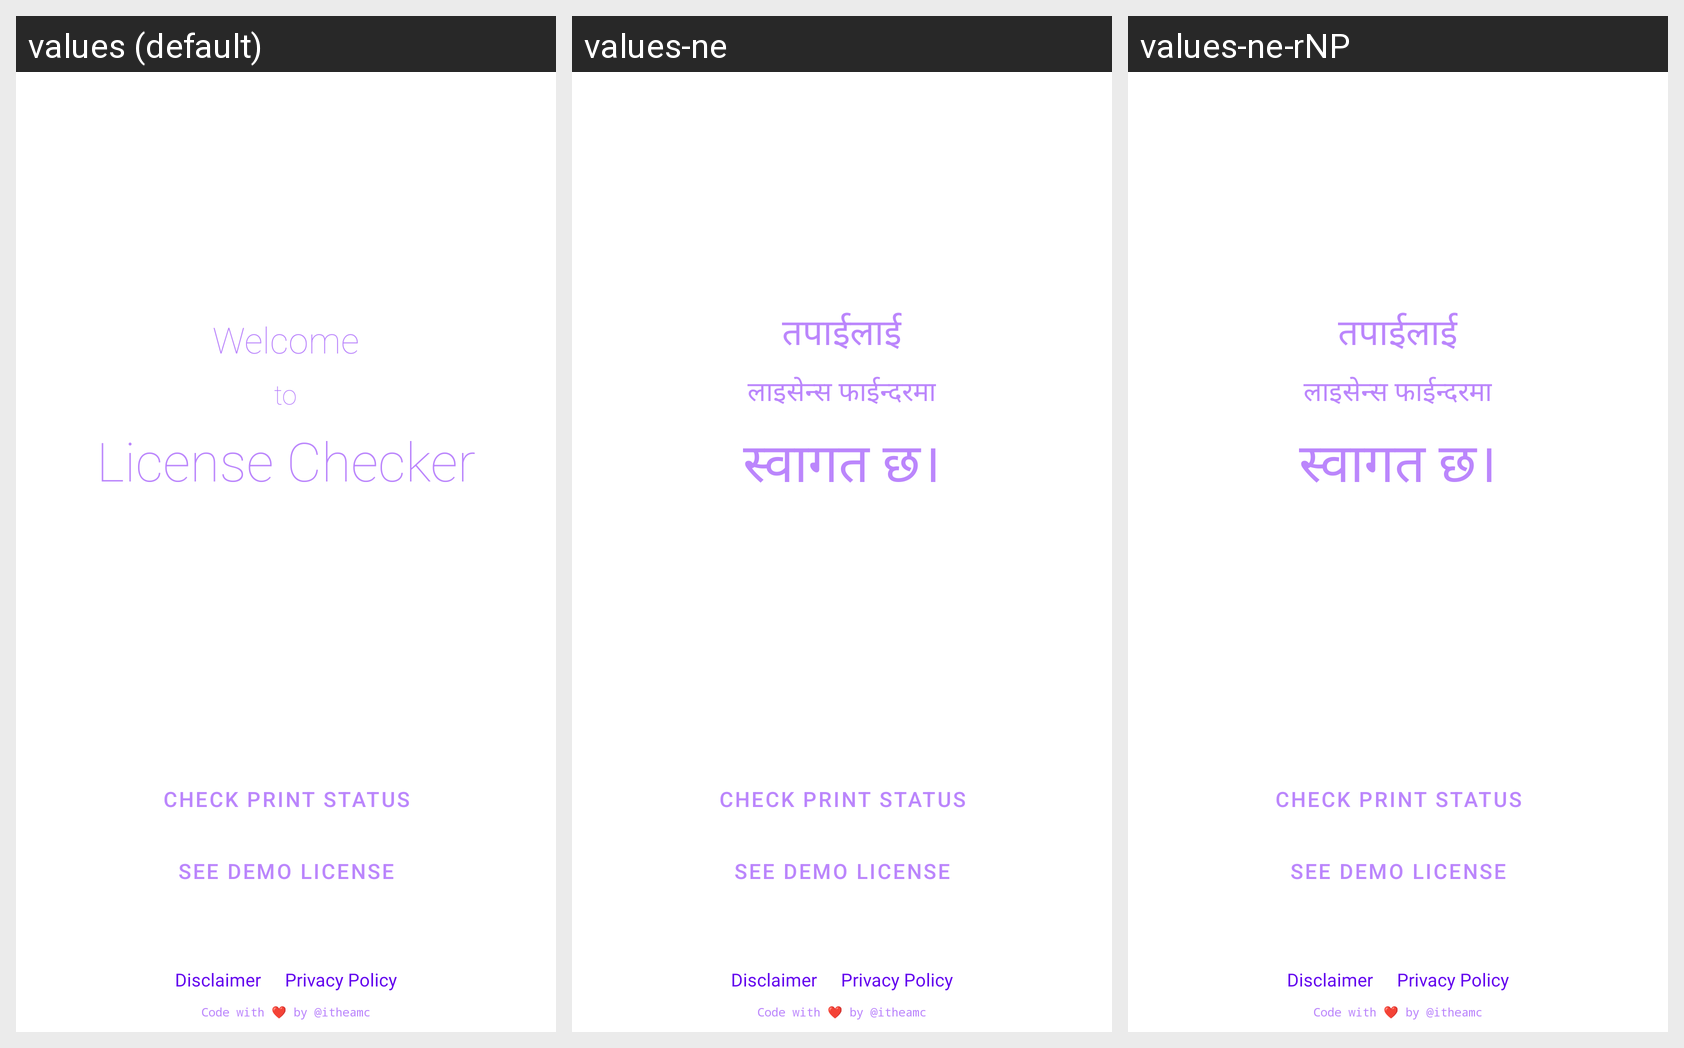

Strings drawn on this Android screen and how each of the app's shown locales translates them:
Android screen res/layout/fragment_home.xml rendered under 3 locales, left to right: values (default), values-ne, values-ne-rNP. Device: Nexus 5 (rendered at 1080×1920; each locale shown at half size, 540×960, under a caption strip naming it); theme Theme.LicenseFinder.
Strings drawn on this screen, with the default value and each locale's value (text and hints the layout hard-codes, and strings that could not be matched under every locale, appear in the picture but are not listed):

welcome_text_one
  values: Welcome
  values-ne: तपाईलाई
  values-ne-rNP: तपाईलाई  [from values-ne]

welcome_text_two
  values: to
  values-ne: लाइसेन्स फाईन्दरमा
  values-ne-rNP: लाइसेन्स फाईन्दरमा  [from values-ne]

check_print_status
  values: Check Print Status
  values-ne: Check Print Status
  values-ne-rNP: Check Print Status  [from values-ne]

demo_license
  values: See Demo License
  values-ne: See Demo License
  values-ne-rNP: See Demo License  [from values-ne]

code_with_by_itheamc
  values: Code with ❤ by @itheamc
  values-ne: Code with ❤ by @itheamc
  values-ne-rNP: Code with ❤ by @itheamc  [from values-ne]

disclaimer
  values: Disclaimer
  values-ne: Disclaimer
  values-ne-rNP: Disclaimer  [from values-ne]

privacy_policy
  values: Privacy Policy
  values-ne: Privacy Policy
  values-ne-rNP: Privacy Policy  [from values-ne]
